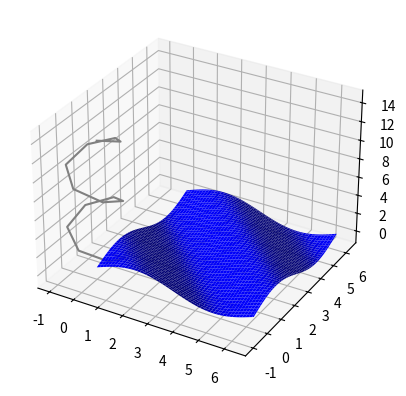

Generate this figure with matplotlib:
import numpy as np
import matplotlib.pyplot as plt
import matplotlib.animation as animation
from mpl_toolkits.mplot3d import Axes3D

def data(i, z, line):
    z = np.sin(x+y+i)
    ax.clear()
    line = ax.plot_surface(x, y, z,color= 'b')
    return line,

f = 2 #frequence
n = f*np.pi #period
fig = plt.figure() #create new figure (here: surface)
ax = fig.add_subplot(111, projection='3d') #add 3D axes, position of coordinate system (https://ch.mathworks.com/help/matlab/ref/subplot.html)

x = np.linspace(0, n, 100) #return evenly spaced numbers over a specified interval (https://numpy.org/doc/stable/reference/generated/numpy.linspace.html)
y = np.linspace(0, n, 100) #return evenly spaced numbers over a specified interval (https://numpy.org/doc/stable/reference/generated/numpy.linspace.html)
x,y = np.meshgrid(x,y) #Return coordinate matrices from coordinate vectors (https://numpy.org/doc/stable/reference/generated/numpy.meshgrid.html)
z = np.sin(x+y)
line = ax.plot_surface(x, y, z,color= 'b')


zline = np.linspace(0, 15, 15)
xline = np.sin(zline)
yline = np.cos(zline)
ax.plot3D(xline, yline, zline, 'gray')       

ani = animation.FuncAnimation(fig, data, fargs=(z, line), interval=30, blit=False)

plt.show()

#problem: the wave is not straight, the wave starts in the corner insted of on the x axe